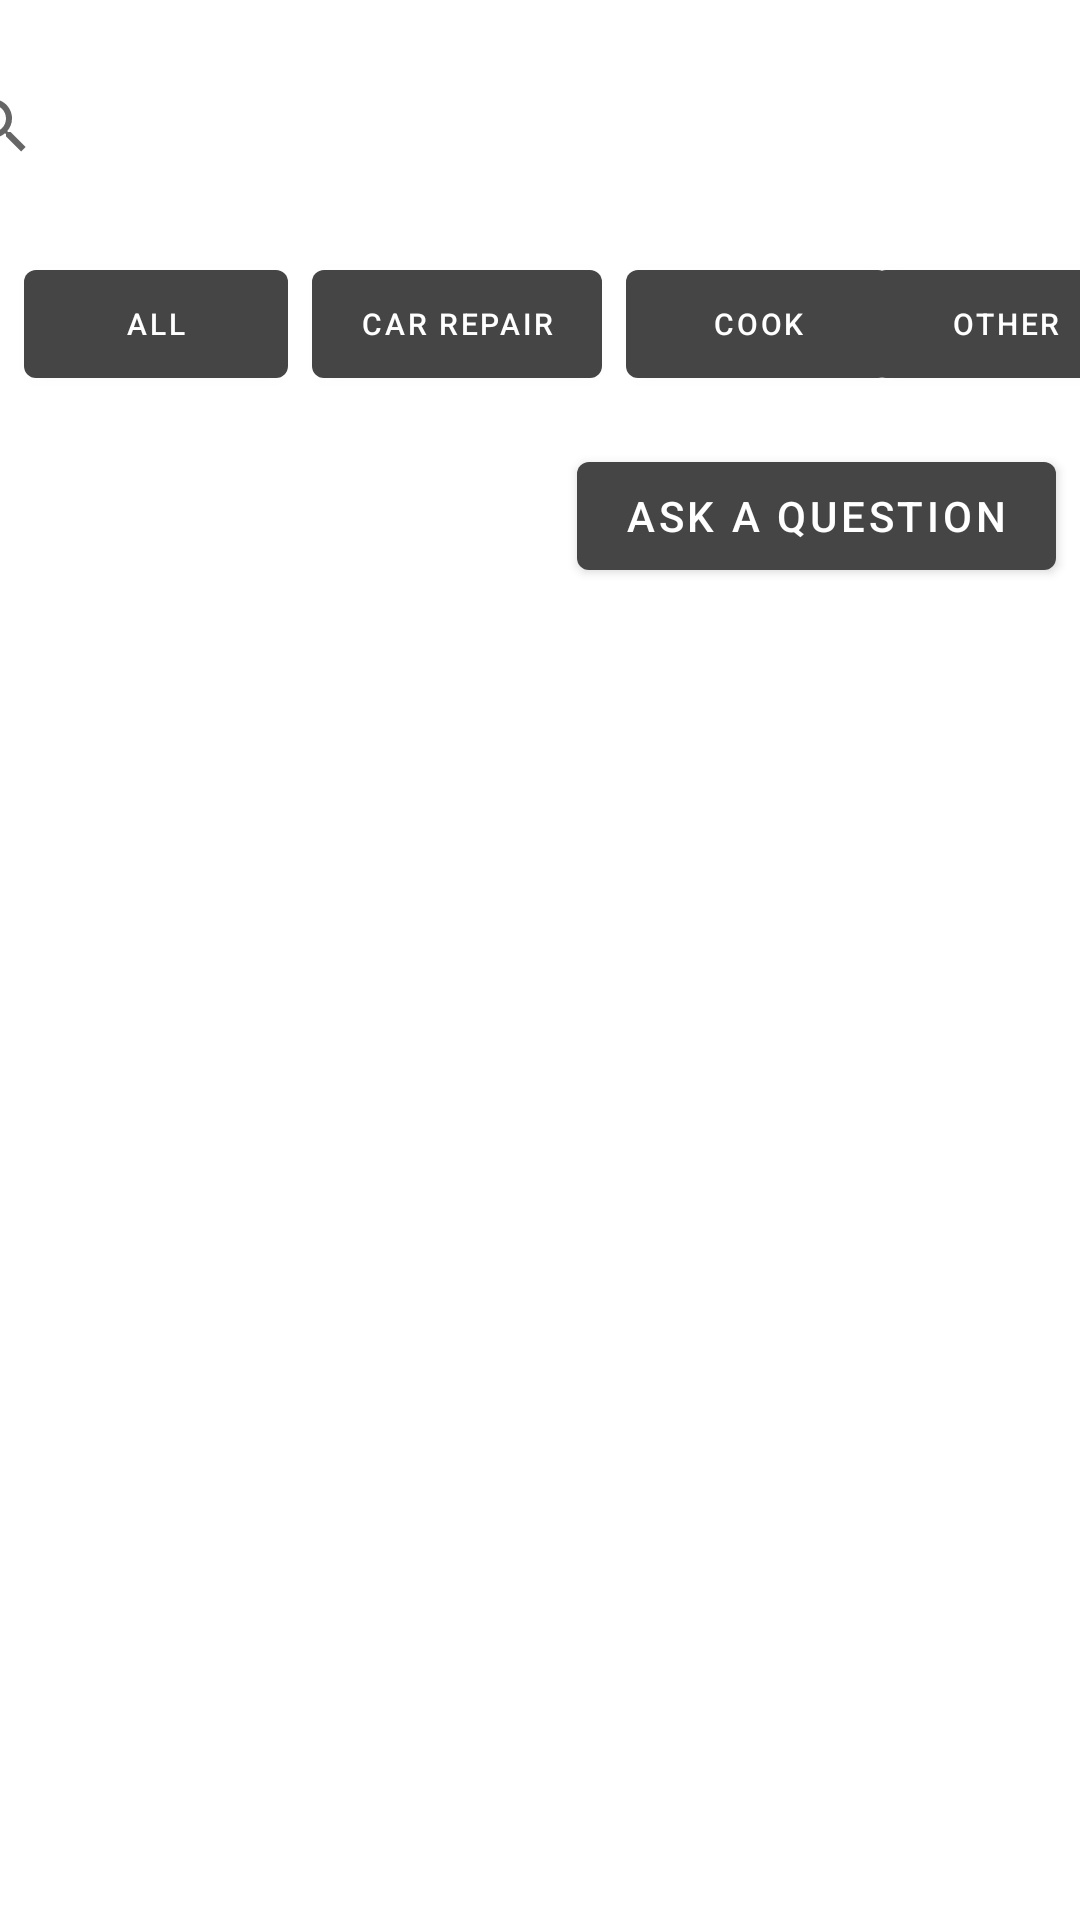

Reconstruct the res/layout file that produces this screen, plus the resources it refers to.
<!-- AndroidManifest.xml: application theme Theme.Assignment -->
<!-- res/layout/activity_main_qn.xml -->
<?xml version="1.0" encoding="utf-8"?>
<androidx.constraintlayout.widget.ConstraintLayout xmlns:android="http://schemas.android.com/apk/res/android"
    xmlns:app="http://schemas.android.com/apk/res-auto"
    xmlns:tools="http://schemas.android.com/tools"
    android:layout_width="match_parent"
    android:layout_height="match_parent"
    tools:context=".MainQnA">

    <Button
        android:id="@+id/btnAll"
        android:layout_width="wrap_content"
        android:layout_height="wrap_content"
        android:layout_marginStart="8dp"
        android:layout_marginTop="8dp"
        android:text="All"
        android:textSize="10sp"
        app:layout_constraintStart_toStartOf="parent"
        app:layout_constraintTop_toBottomOf="@+id/searchView" />

    <Button
        android:id="@+id/btnCarRepair"
        android:layout_width="wrap_content"
        android:layout_height="wrap_content"
        android:layout_marginStart="8dp"
        android:layout_marginTop="8dp"
        android:text="Car Repair"
        android:textSize="10sp"
        app:layout_constraintStart_toEndOf="@+id/btnAll"
        app:layout_constraintTop_toBottomOf="@+id/searchView" />

    <Button
        android:id="@+id/btnCook"
        android:layout_width="wrap_content"
        android:layout_height="wrap_content"
        android:layout_marginStart="8dp"
        android:layout_marginTop="8dp"
        android:text="Cook"
        android:textSize="10sp"
        app:layout_constraintStart_toEndOf="@+id/btnCarRepair"
        app:layout_constraintTop_toBottomOf="@+id/searchView" />

    <Button
        android:id="@+id/btnOther"
        android:layout_width="wrap_content"
        android:layout_height="wrap_content"
        android:layout_marginStart="8dp"
        android:layout_marginTop="8dp"
        android:layout_marginEnd="8dp"
        android:text="Other"
        android:textSize="10sp"
        app:layout_constraintEnd_toEndOf="parent"
        app:layout_constraintHorizontal_bias="0.333"
        app:layout_constraintStart_toEndOf="@+id/btnCook"
        app:layout_constraintTop_toBottomOf="@+id/searchView" />

    <androidx.recyclerview.widget.RecyclerView
        android:id="@+id/recyclerView"
        android:layout_width="0dp"
        android:layout_height="wrap_content"
        android:layout_marginStart="8dp"
        android:layout_marginTop="8dp"
        android:layout_marginEnd="8dp"
        app:layout_constraintEnd_toEndOf="parent"
        app:layout_constraintStart_toStartOf="parent"
        app:layout_constraintTop_toBottomOf="@+id/btnCarRepair" />

    <Button
        android:id="@+id/btnAsk"
        android:layout_width="wrap_content"
        android:layout_height="wrap_content"
        android:layout_marginTop="8dp"
        android:layout_marginEnd="8dp"
        android:text="Ask A Question"
        app:layout_constraintEnd_toEndOf="parent"
        app:layout_constraintTop_toBottomOf="@+id/recyclerView" />

    <SearchView
        android:id="@+id/searchView"
        android:layout_width="409dp"
        android:layout_height="68dp"
        android:layout_marginStart="8dp"
        android:layout_marginTop="8dp"
        android:layout_marginEnd="8dp"
        app:layout_constraintEnd_toEndOf="parent"
        app:layout_constraintStart_toStartOf="parent"
        app:layout_constraintTop_toTopOf="parent" />

</androidx.constraintlayout.widget.ConstraintLayout>
<!-- resources referenced by this layout -->
<resources>
  <style name="Theme.Assignment" parent="Theme.MaterialComponents.DayNight.DarkActionBar">
          
          <item name="colorPrimary">@color/primary</item>
          <item name="colorPrimaryVariant">@color/secondary</item>
          <item name="colorOnPrimary">@color/white</item>
          
          <item name="colorSecondary">@color/teal_200</item>
          <item name="colorSecondaryVariant">@color/teal_700</item>
          <item name="colorOnSecondary">@color/black</item>
          
          <item name="android:statusBarColor" tools:targetApi="l">?attr/colorPrimaryVariant</item>
          
      </style>
  <color name="primary">#454545</color>
  <color name="secondary">#272727</color>
  <color name="white">#FFFFFFFF</color>
  <color name="teal_200">#FF03DAC5</color>
  <color name="teal_700">#FF018786</color>
  <color name="black">#FF000000</color>
</resources>
